Image classification data set "dataset_processed" (kenah19/ImageProcessingPCB on GitHub). Class labels (6): missing hole, mouse bite, open circuit, short, spur, spurious copper.

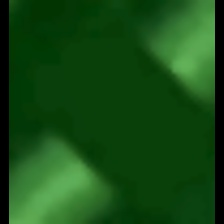
Label: open circuit

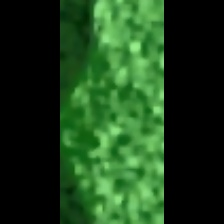
Label: spur

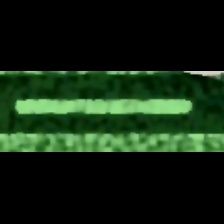
Label: spurious copper

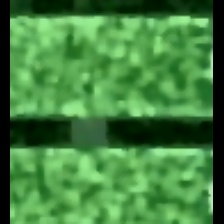
Label: short

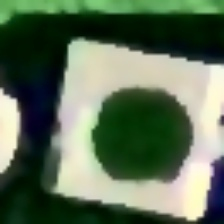
Label: missing hole

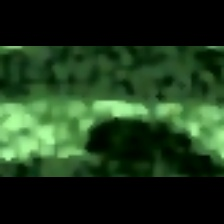
Label: mouse bite
